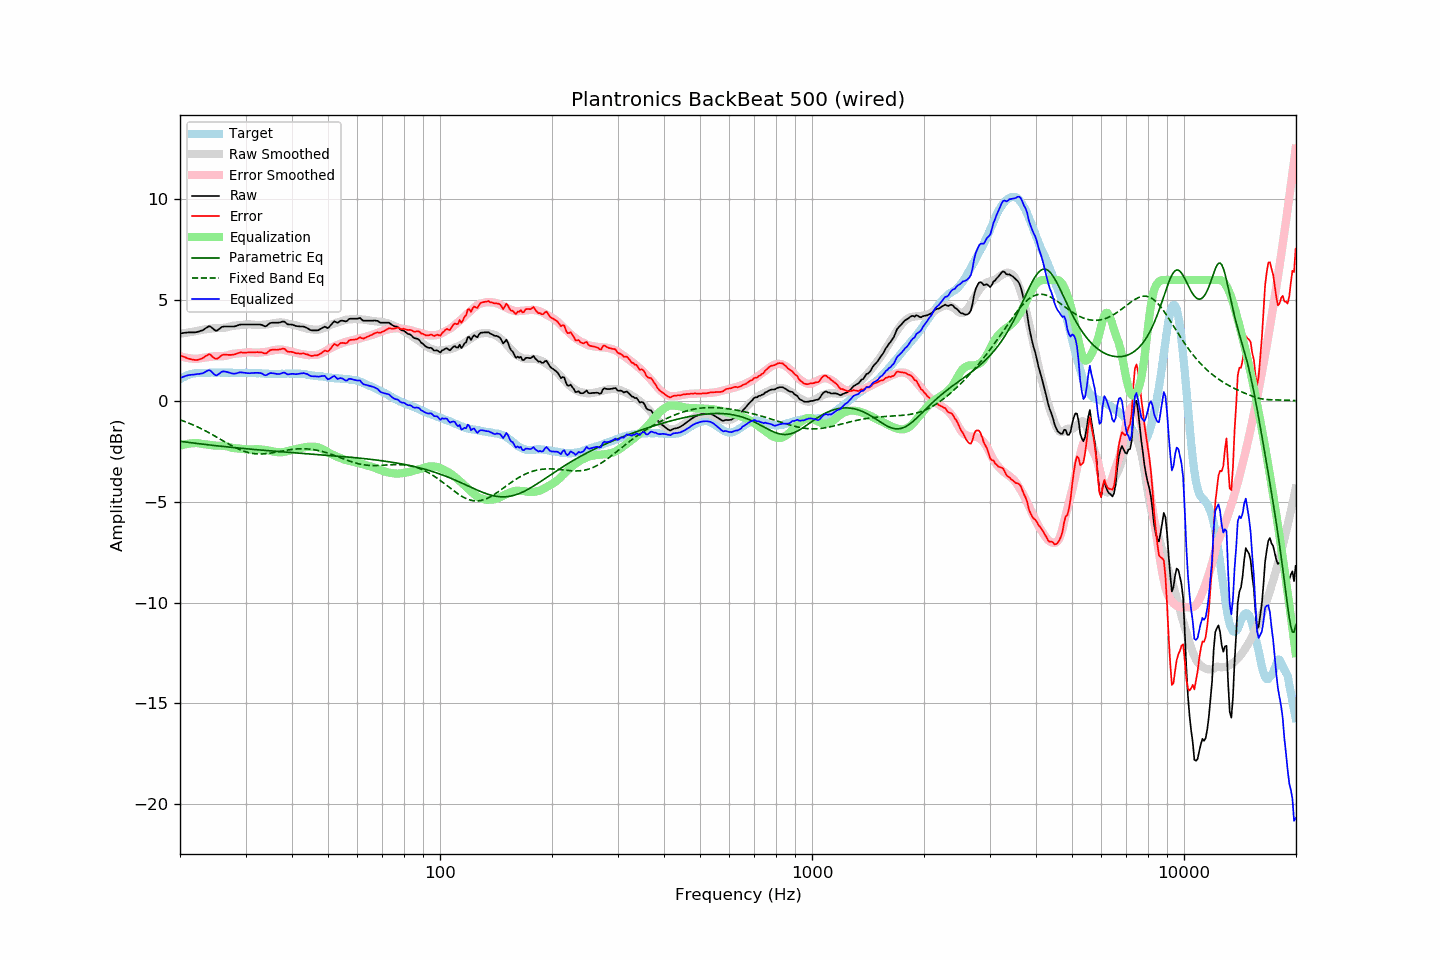

Source data for this figure (header and first rows):
frequency, raw, error, smoothed, error_smoothed, equalization, parametric_eq, fixed_band_eq, equalized_raw, equalized_smoothed, target
20.00, 3.35, 2.27, 3.33, 2.22, -2.22, -2.00, -0.94, 1.13, 1.11, 1.08
20.20, 3.36, 2.23, 3.34, 2.20, -2.20, -2.01, -0.97, 1.16, 1.14, 1.13
20.40, 3.37, 2.19, 3.35, 2.18, -2.18, -2.02, -0.99, 1.19, 1.18, 1.18
20.61, 3.38, 2.17, 3.37, 2.16, -2.16, -2.03, -1.02, 1.22, 1.21, 1.21
20.81, 3.39, 2.13, 3.38, 2.14, -2.14, -2.04, -1.05, 1.25, 1.24, 1.26
21.02, 3.40, 2.10, 3.39, 2.12, -2.12, -2.05, -1.09, 1.27, 1.27, 1.30
21.23, 3.40, 2.08, 3.41, 2.11, -2.11, -2.07, -1.12, 1.29, 1.29, 1.31
21.44, 3.40, 2.06, 3.42, 2.10, -2.10, -2.08, -1.15, 1.30, 1.32, 1.33
21.66, 3.40, 2.04, 3.43, 2.10, -2.10, -2.09, -1.19, 1.30, 1.34, 1.35
21.87, 3.40, 2.03, 3.45, 2.09, -2.09, -2.10, -1.22, 1.31, 1.35, 1.36
22.09, 3.41, 2.02, 3.46, 2.09, -2.09, -2.11, -1.26, 1.32, 1.37, 1.38
22.31, 3.43, 2.04, 3.47, 2.09, -2.09, -2.12, -1.29, 1.34, 1.38, 1.39
22.54, 3.45, 2.05, 3.50, 2.11, -2.11, -2.13, -1.33, 1.34, 1.39, 1.39
22.76, 3.48, 2.09, 3.52, 2.12, -2.12, -2.13, -1.37, 1.36, 1.39, 1.39
22.99, 3.50, 2.12, 3.53, 2.13, -2.13, -2.14, -1.41, 1.36, 1.40, 1.38
23.22, 3.55, 2.17, 3.54, 2.14, -2.14, -2.15, -1.45, 1.40, 1.40, 1.38
23.45, 3.61, 2.23, 3.55, 2.15, -2.15, -2.16, -1.49, 1.46, 1.40, 1.38
23.69, 3.66, 2.27, 3.56, 2.16, -2.16, -2.17, -1.53, 1.49, 1.40, 1.39
23.92, 3.71, 2.32, 3.58, 2.18, -2.18, -2.18, -1.58, 1.53, 1.40, 1.39
24.16, 3.69, 2.29, 3.59, 2.19, -2.19, -2.19, -1.62, 1.50, 1.40, 1.40
24.40, 3.62, 2.21, 3.60, 2.20, -2.20, -2.20, -1.67, 1.42, 1.40, 1.41
24.65, 3.55, 2.15, 3.61, 2.21, -2.21, -2.21, -1.71, 1.34, 1.40, 1.40
24.89, 3.49, 2.09, 3.61, 2.22, -2.22, -2.22, -1.76, 1.27, 1.40, 1.40
25.14, 3.49, 2.09, 3.62, 2.22, -2.22, -2.23, -1.80, 1.27, 1.40, 1.40
25.39, 3.55, 2.14, 3.62, 2.22, -2.22, -2.24, -1.85, 1.33, 1.40, 1.41
25.65, 3.61, 2.20, 3.62, 2.22, -2.22, -2.24, -1.90, 1.39, 1.40, 1.41
25.91, 3.67, 2.27, 3.62, 2.22, -2.22, -2.25, -1.94, 1.45, 1.40, 1.40
26.16, 3.69, 2.29, 3.63, 2.22, -2.22, -2.26, -1.99, 1.47, 1.40, 1.40
26.43, 3.69, 2.29, 3.63, 2.23, -2.23, -2.27, -2.04, 1.45, 1.40, 1.40
26.69, 3.69, 2.29, 3.65, 2.25, -2.25, -2.28, -2.08, 1.44, 1.40, 1.40
26.96, 3.69, 2.28, 3.67, 2.27, -2.27, -2.29, -2.13, 1.42, 1.40, 1.40
27.23, 3.69, 2.28, 3.69, 2.30, -2.30, -2.29, -2.17, 1.39, 1.40, 1.40
27.50, 3.69, 2.29, 3.71, 2.32, -2.32, -2.30, -2.21, 1.37, 1.39, 1.40
27.77, 3.69, 2.30, 3.73, 2.33, -2.33, -2.31, -2.26, 1.35, 1.39, 1.39
28.05, 3.70, 2.31, 3.74, 2.34, -2.34, -2.32, -2.30, 1.35, 1.39, 1.39
28.33, 3.72, 2.34, 3.74, 2.35, -2.35, -2.33, -2.34, 1.37, 1.39, 1.38
28.62, 3.75, 2.37, 3.75, 2.36, -2.36, -2.33, -2.37, 1.39, 1.39, 1.38
28.90, 3.78, 2.39, 3.75, 2.36, -2.36, -2.34, -2.41, 1.42, 1.39, 1.39
29.19, 3.79, 2.41, 3.76, 2.37, -2.37, -2.35, -2.44, 1.42, 1.39, 1.38
29.48, 3.79, 2.39, 3.77, 2.38, -2.38, -2.36, -2.47, 1.41, 1.39, 1.40
29.78, 3.79, 2.40, 3.78, 2.39, -2.39, -2.36, -2.50, 1.40, 1.39, 1.39
30.08, 3.79, 2.39, 3.79, 2.40, -2.40, -2.37, -2.53, 1.39, 1.38, 1.40
30.38, 3.79, 2.40, 3.80, 2.41, -2.41, -2.38, -2.55, 1.38, 1.38, 1.38
30.68, 3.79, 2.41, 3.80, 2.41, -2.41, -2.39, -2.57, 1.37, 1.38, 1.38
30.99, 3.79, 2.41, 3.79, 2.41, -2.41, -2.39, -2.59, 1.38, 1.38, 1.38
31.30, 3.79, 2.41, 3.79, 2.40, -2.40, -2.40, -2.60, 1.38, 1.38, 1.38
31.61, 3.79, 2.41, 3.78, 2.40, -2.40, -2.41, -2.61, 1.39, 1.38, 1.38
31.93, 3.79, 2.41, 3.77, 2.39, -2.39, -2.41, -2.62, 1.39, 1.38, 1.38
32.24, 3.79, 2.42, 3.77, 2.39, -2.39, -2.42, -2.63, 1.39, 1.37, 1.37
32.57, 3.79, 2.41, 3.77, 2.40, -2.40, -2.43, -2.63, 1.39, 1.37, 1.38
32.89, 3.79, 2.41, 3.77, 2.40, -2.40, -2.44, -2.63, 1.38, 1.37, 1.37
33.22, 3.77, 2.41, 3.77, 2.41, -2.41, -2.44, -2.63, 1.36, 1.36, 1.36
33.55, 3.73, 2.37, 3.78, 2.42, -2.42, -2.45, -2.63, 1.31, 1.36, 1.36
33.89, 3.70, 2.35, 3.78, 2.43, -2.43, -2.46, -2.62, 1.27, 1.36, 1.35
34.23, 3.73, 2.37, 3.79, 2.44, -2.44, -2.46, -2.61, 1.29, 1.35, 1.36
34.57, 3.80, 2.45, 3.81, 2.46, -2.46, -2.47, -2.60, 1.34, 1.35, 1.35
34.92, 3.86, 2.51, 3.83, 2.48, -2.48, -2.48, -2.59, 1.38, 1.35, 1.34
35.27, 3.88, 2.54, 3.84, 2.50, -2.50, -2.48, -2.58, 1.38, 1.34, 1.34
35.62, 3.88, 2.54, 3.85, 2.51, -2.51, -2.49, -2.57, 1.37, 1.34, 1.34
35.97, 3.88, 2.54, 3.87, 2.53, -2.53, -2.49, -2.55, 1.35, 1.34, 1.34
... 635 more rows
